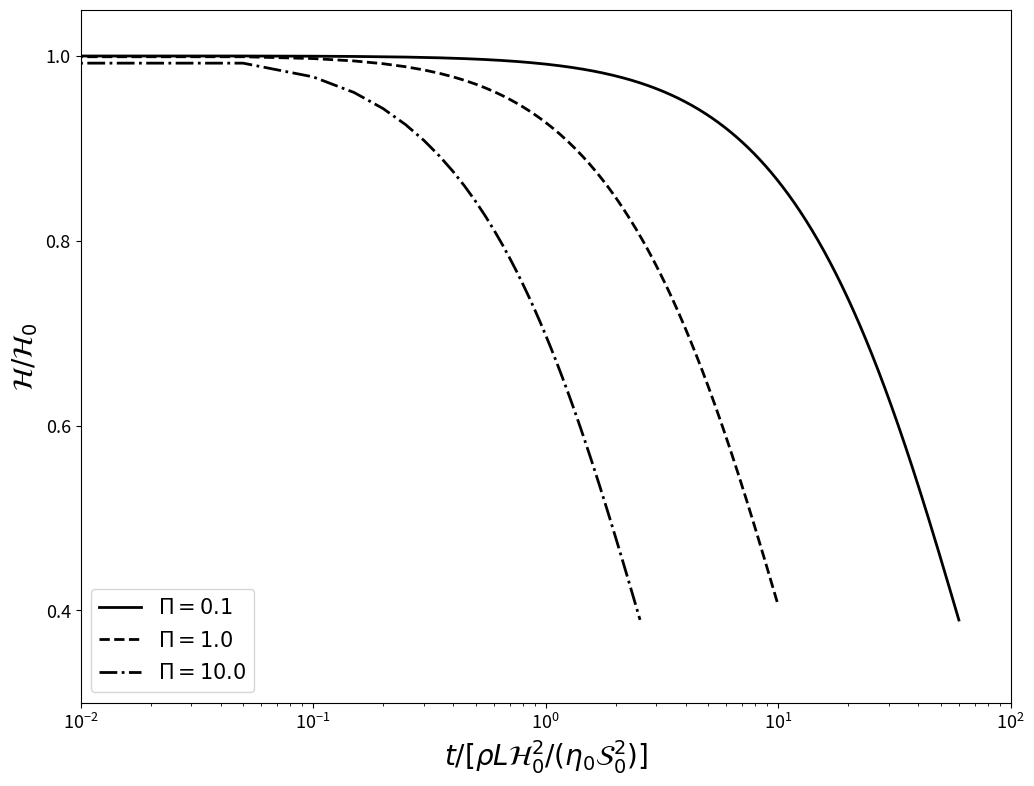
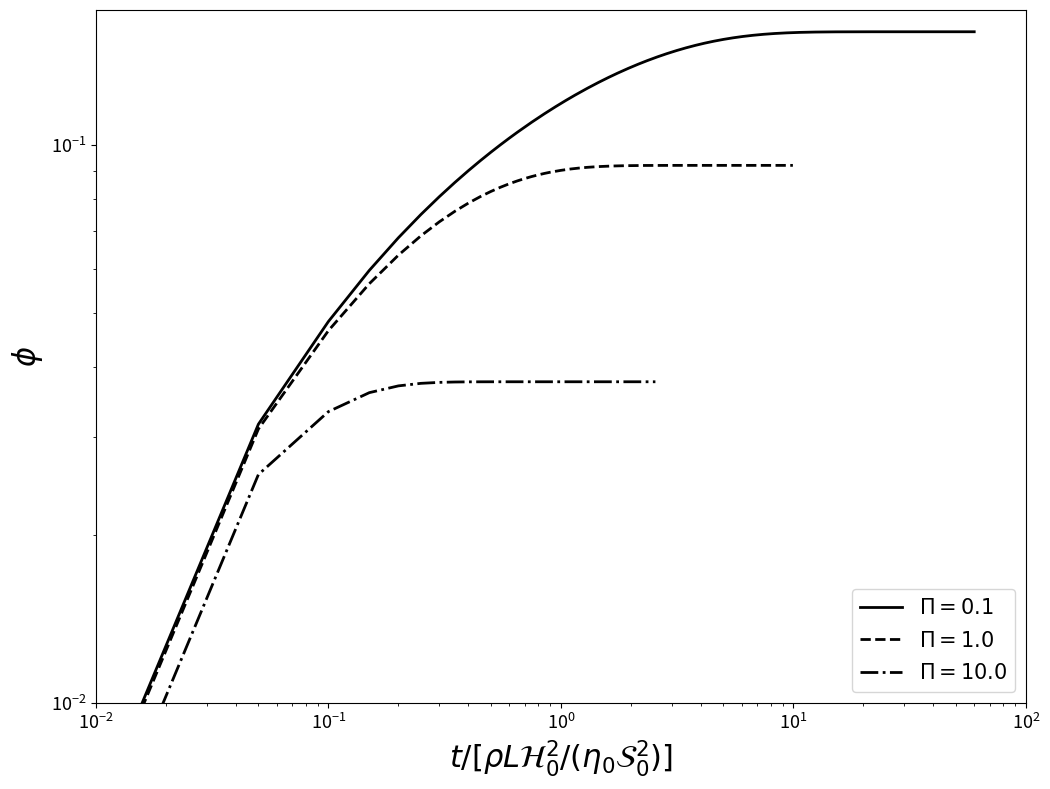
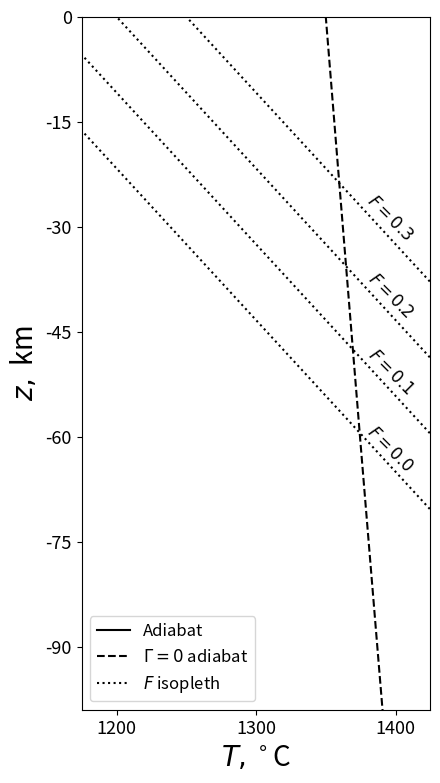
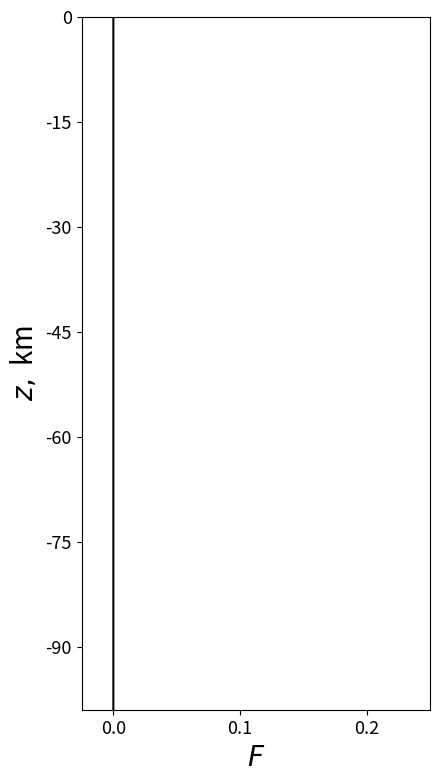

Source code (Python) for these figures, in order:
#!/usr/bin/env python
# coding: utf-8

# In[1]:


get_ipython().run_line_magic('matplotlib', 'inline')
import matplotlib.pyplot as plt
import numpy as np
from scipy.integrate import odeint


# ## Dissipation-driven melting and compaction
# 
# The thickness of the layer of ice is the solution of equations
# 
# \begin{align}
# \label{eq:cmp-diss-mech-odes-nondim-a}
# \dot{\layerthick} &= -\cmpdisspar\layerthick\por,\\
# \label{eq:cmp-diss-mech-odes-nondim-b}
# \dot{\por} &= \e^{-\lambda\por} - \cmpdisspar\omp\por,
# \end{align}
# 
# where $\cmpdisspar$, the *compaction-dissipation number*, is given by 
# 
# \begin{equation*}
#   \cmpdisspar\equiv\frac{\density\sol\latent\layerstress\layerthick_0^2}
#   {\eta_0^2\layershear_0^2},
# \end{equation*}
# 
# The Python code below implements the right-hand side of equations \eqref{eq:cmp-diss-mech-odes-nondim-a} and \eqref{eq:cmp-diss-mech-odes-nondim-b}, which will be soon solved numerically.

# In[2]:


def thick(y, t, pi, lam):  # y = [H, phi]
    H = y[0]
    phi = y[1]
    return [-pi * H * phi, np.exp(-lam*phi) - pi * (1. - phi) * phi]


# The figure below plots the layer thickness $\layerthick$ relative to initial versus time for three values of $\cmpdisspar$.

# In[3]:


f, ax = plt.subplots()
f.set_size_inches(12.0, 9.0)

y0 = [1., 0.0]  # initial condition: H=1, phi=0.0
lambda_ = 27.0
Pi = np.asarray([0.1, 1., 10.])
tmax = np.asarray([60., 10., 2.6])
linesty = ['-', '--', '-.']
for tm, pi, ls in zip(tmax, Pi, linesty):
    t = np.arange(0.0, tm, 0.05)
    S = odeint(thick, y0, t, args=(pi, lambda_), rtol=1e-8)
    ax.semilogx(t, S[:, 0], 'k', linestyle=ls, linewidth=2, label=f'$\Pi={str(pi)}$')

ax.set_xlabel(r'$t/[\rho L\mathcal{H}_0^2/(\eta_0\mathcal{S}_0^2)]$', fontsize=20)
ax.set_xticks((1e-2, 1e-1, 1e0, 1e1, 1e2))
ax.set_ylim(0.3, 1.05)
ax.set_ylabel(r'$\mathcal{H}/\mathcal{H}_0$', fontsize=20)
ax.set_yticks((0.4, 0.6, 0.8, 1.0))
ax.legend(loc='lower left', fontsize=15)
ax.tick_params(axis='both', which='major', labelsize=13)
plt.show()


# The figure below plots porosity versus time for three values of $\cmpdisspar$.

# In[4]:


f, ax = plt.subplots()
f.set_size_inches(12.0, 9.0)

y0 = [1., 0.0]  # initial condition: H=1, phi=0.0
lambda_ = 27.0
Pi = np.asarray([0.1, 1., 10.])
tmax = np.asarray([60., 10., 2.6])
linesty = ['-', '--', '-.']
for pi, tm, ls in zip(Pi, tmax, linesty):
    t = np.arange(0.0, tm, 0.05)
    S = odeint(thick, y0, t, args=(pi, lambda_), rtol=1e-8)
    ax.loglog(t, S[:, 1], 'k', linestyle=ls, linewidth=2, label=f'$\Pi={str(pi)}$')

ax.set_xlabel(r'$t/[\rho L\mathcal{H}_0^2/(\eta_0\mathcal{S}_0^2)]$', fontsize=22)
ax.set_xticks((1e-2, 1e-1, 1e0, 1e1, 1e2))
ax.set_ylabel(r'$\phi$', fontsize=22)
ax.set_yticks((1e-2, 1e-1))
ax.legend(loc='lower right', fontsize=15)
ax.tick_params(axis='both', which='major', labelsize=13)
plt.show()


# ## Decompression melting

# At depths greater than the onset of decompression melting we have
# \begin{equation}
#   \label{eq:decomp-melting-subsolidus}
#   \diff{\temp}{z} = - \frac{\expansivity g \temp}{\heatcapacity},
# \end{equation}
# while within the melting region the adiabat is given by
# \begin{equation}
#   \label{eq:decomp-melting-meltregion}
#   \diff{\temp}{z} = -\frac{\expansivity\temp g/\heatcapacity + 
#     \density g/\clapeyron}{1 + \latent\dFdT/\heatcapacity}.
# \end{equation}
# 
# The Python code below implements the right-hand side of equations \eqref{eq:decomp-melting-subsolidus} and \eqref{eq:decomp-melting-meltregion}, which will be soon solved numerically.

# In[5]:


def TemperatureEquation(T, z, Ts0, rho, g, C, alpha, L, M):  # y = T, args=(Ts0, rho, g, C, alpha, L, M)
    Tsol = Ts0 - rho*g*z/C
    return -(alpha*T*g/c + rho*g/C)/(1 + L*M/c) if T > Tsol else -alpha*T*g/c


# The following constants are defined:

# In[6]:


c = 1200.  # heat capacity
alpha = 3e-5  # expansivity
rho = 3000.  # density
g = 10.  # gravity
L = 5e5  # latent heat J/kg
M = 1/500  # isobaric productivity
C = 6.5e6  # clapeyron Pa/K
Ts0 = 1100. + 273.  # solidus at P=0
Tp = 1350. + 273.  # mantle potential temperature


# Figure below plots the decompression melting curves with no melt segregation. Temperature as a function of $z$. The solid curve shows the isentropic temperature profile (the \textit{adiabat}) computed according to eqns. \eqref{eq:decomp-melting-subsolidus} and \eqref{eq:decomp-melting-meltregion}. The dashed line shows the adiabat for no melting. Dotted lines are isopleths of the degree of melting $F$.

# In[7]:


zF = - (Tp-Ts0)/(rho*g/C - alpha*g*Tp/c)  # metres
zmax = -100.*1000.
Tmax = Tp*np.exp(-alpha*g*zmax/c)

z = np.linspace(zmax, 0., 10000)
T = odeint(TemperatureEquation, Tmax, z, args=(Ts0, rho, g, C, alpha, L, M))
Tsol = Ts0 - rho*g*z/C


# In[8]:


f, ax = plt.subplots()
f.set_size_inches(4.5, 9.0)

l1 = ax.plot(T-273., z/1000., '-k')[0]
l2 = ax.plot(Tp * np.exp(-alpha*g*z/c) - 273., z/1000., '--k')[0]
for i in [0.0, 0.1, 0.2, 0.3]:
    l3 = ax.plot(Tsol - 273. + i/M, z/1000., ':k')[0]
    ax.text(1415, -65+i*110, f'$F={str(i)}$', fontsize=12, rotation=-45, horizontalalignment='right')

ax.set_xlabel(r'$T, ^\circ$C', fontsize=20)
ax.set_xticks((1200, 1300, 1400))
ax.set_xlim(1175, 1425)
ax.set_ylabel(r'$z,$ km', fontsize=20)
ax.set_yticks(np.arange(-90., 1., 15))
ax.set_ylim(-99., 0.0)
ax.legend(handles=[l1, l2, l3], 
          labels=['Adiabat', '$\Gamma=0$ adiabat', '$F$ isopleth'], 
          loc='lower left', fontsize=12)
ax.tick_params(axis='both', which='major', labelsize=13)

plt.show()


# Next figure plots the degree of melting associated with the adiabat in figure above.

# In[9]:


zF = - (Tp-Ts0)/(rho*g/C - alpha*g*Tp/c)  # metres
zmax = -100.*1000.
Tmax = Tp*np.exp(-alpha*g*zmax/c)

z = np.linspace(zmax, 0., 10000)
T = odeint(TemperatureEquation, Tmax, z, args=(Ts0, rho, g, C, alpha, L, M))

Tsol = Ts0 - rho*g*z/C
F = np.maximum(M * (T[:, 0] - Tsol), 0.0)


# In[10]:


f, ax = plt.subplots()
f.set_size_inches(4.5, 9.0)

ax.plot(F, z/1000, '-k')
ax.set_xlabel(r'$F$', fontsize=20)
ax.set_xticks((0.0, 0.1, 0.2, 0.3, 0.4, 0.5))
ax.set_xlim(-0.025, 0.25)
ax.set_ylabel(r'$z,$ km', fontsize=20)
ax.set_yticks(np.arange(-90., 1., 15))
ax.set_ylim(-99., 0.0)
ax.tick_params(axis='both', which='major', labelsize=13)

plt.show()

